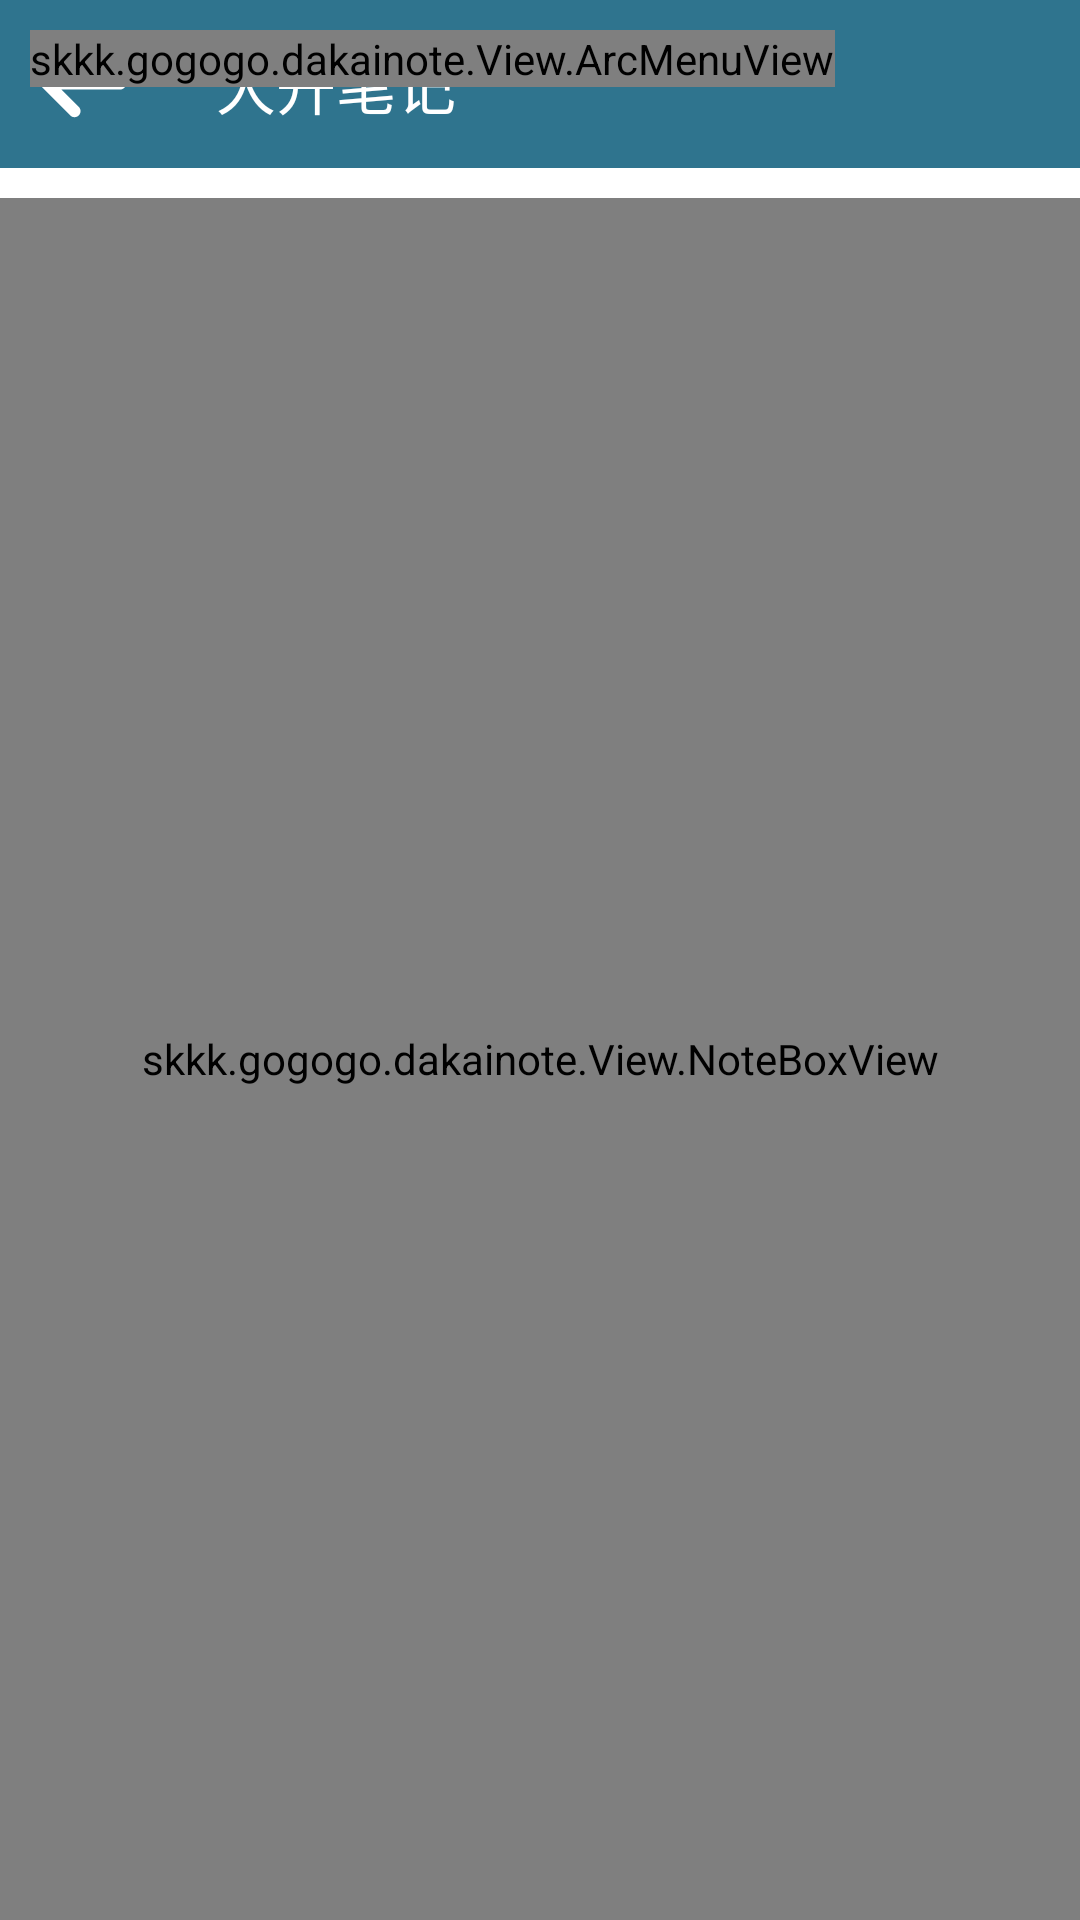

This screen was rendered from an Android layout file. Write that file and the resources it references.
<!-- AndroidManifest.xml: application theme AppTheme -->
<!-- res/layout/activity_note_detail.xml -->
<?xml version="1.0" encoding="utf-8"?>
<android.support.design.widget.CoordinatorLayout xmlns:android="http://schemas.android.com/apk/res/android"
    xmlns:app="http://schemas.android.com/apk/res-auto"
    xmlns:tools="http://schemas.android.com/tools"
    android:layout_width="match_parent"
    android:layout_height="match_parent"
    android:fitsSystemWindows="true"
    android:background="@color/colorWhite"
    android:id="@+id/ll_test"
    tools:context=".Activity.NoteEditActivity.BaseNoteActivity">

    <LinearLayout
        android:layout_width="match_parent"
        android:layout_height="match_parent"
        android:focusableInTouchMode="true"
        android:orientation="vertical">

        <android.support.design.widget.AppBarLayout
            android:layout_width="match_parent"
            android:layout_height="wrap_content">
            <android.support.v7.widget.Toolbar
                android:id="@id/tb_note_detail"
                android:layout_width="match_parent"
                android:layout_height="match_parent"
                android:background="@color/colorPrimaryDark"
                android:elevation="10dp"
                app:navigationIcon="@drawable/vector_drawable_back"
                app:title="大开笔记"
                app:titleTextColor="@color/colorWhite"></android.support.v7.widget.Toolbar>

        </android.support.design.widget.AppBarLayout>

        
            
            

            

        

        <skkk.gogogo.dakainote.View.NoteBoxView
            android:id="@id/nbv_edit"
            android:layout_marginTop="10dp"
            android:layout_width="match_parent"
            android:layout_height="match_parent">

            <skkk.gogogo.dakainote.View.NoteEditView
                android:padding="30dp"
                android:id="@id/nev_edit"
                style="@style/NoteEditContentStyle"
                android:layout_below="@id/til_title"
                android:layout_gravity="center_horizontal|bottom"
                android:gravity="top">

            </skkk.gogogo.dakainote.View.NoteEditView>

            <android.support.design.widget.TextInputLayout
                android:id="@id/til_title"
                style="@style/NoteTextInputLayoutStyle"
                android:layout_gravity="center_horizontal|top"
                app:hintTextAppearance="@style/hintStyle">
                <EditText
                    android:id="@id/et_note_title"
                    style="@style/NoteEditTitleStyle"
                    android:hint="@string/noteTitleStr" />
            </android.support.design.widget.TextInputLayout>

            <TextView
                android:textSize="28dp"
                android:layout_width="match_parent"
                android:layout_height="wrap_content"
                android:text="2016年8月25日 22:41"
                android:textColor="@color/colorGray"/>

        </skkk.gogogo.dakainote.View.NoteBoxView>
    </LinearLayout>

    
    <skkk.gogogo.dakainote.View.ArcMenuView
        android:id="@id/arc_menu_view_note"
        android:layout_width="wrap_content"
        android:layout_height="wrap_content"
        android:layout_margin="10dp"
        app:position="right_bottom"
        app:radius="200dp">


        <ImageView
            android:id="@id/arc_menu"
            android:layout_width="50dp"
            android:layout_height="50dp"
            android:src="@drawable/menu" />

        <ImageView
            android:id="@id/arc_item_1"
            android:layout_width="60dp"
            android:layout_height="60dp"
            android:src="@drawable/item_edit"
            android:tag="item_1" />

        <ImageView
            android:id="@id/arc_item_2"
            android:layout_width="60dp"
            android:layout_height="60dp"
            android:src="@drawable/item_camera"
            android:tag="item_2" />

        <ImageView
            android:id="@id/arc_item_3"
            android:layout_width="60dp"
            android:layout_height="60dp"
            android:src="@drawable/item_pin"
            android:tag="item_3" />

        <ImageView
            android:id="@id/arc_item_4"
            android:layout_width="60dp"
            android:layout_height="60dp"
            android:src="@drawable/item_search"
            android:tag="item_4" />

        <ImageView
            android:id="@id/arc_item_5"
            android:layout_width="60dp"
            android:layout_height="60dp"
            android:src="@drawable/item_recycle"
            android:tag="item_5" />

    </skkk.gogogo.dakainote.View.ArcMenuView>

</android.support.design.widget.CoordinatorLayout>
<!-- resources referenced by this layout -->
<resources>
  <color name="colorGray">#44000000</color>
  <color name="colorPrimaryDark">#2F748E</color>
  <color name="colorWhite">#fff</color>
  <!-- drawable item_camera: png bitmap (drawable, 5037 bytes) -->
  <!-- drawable item_edit: png bitmap (drawable, 6706 bytes) -->
  <!-- drawable item_pin: png bitmap (drawable, 3329 bytes) -->
  <!-- drawable item_recycle: png bitmap (drawable, 6910 bytes) -->
  <!-- drawable item_search: png bitmap (drawable, 6329 bytes) -->
  <!-- drawable menu: png bitmap (drawable, 5900 bytes) -->
  <!-- drawable vector_drawable_back (drawable) -->
  <?xml version="1.0" encoding="utf-8"?>
  <vector xmlns:android="http://schemas.android.com/apk/res/android" android:viewportWidth="200"
      android:viewportHeight="200" android:width="30dp" android:height="30dp">
      <group android:scaleX="0.1953125" android:scaleY="0.1953125">
          <path
              android:pathData="M533.353412 682.285176c0-0.030118 0.060235-0.060235 0.060235-0.090353C533.172706 682.194824 533.142588 682.224941 533.353412 682.285176zM40.176941 555.008l314.398118 314.398118c27.045647 27.045647 70.927059 27.045647 97.942588 0 27.045647-26.985412 27.045647-70.866824 0-97.912471l-196.186353-196.216471 665.630118 0c38.249412 0 69.240471-31.021176 69.240471-69.240471 0-38.279529-31.021176-69.270588-69.240471-69.270588L256.361412 436.766118l196.186353-196.186353c27.045647-27.015529 27.045647-70.927059 0-97.942588C439.024941 129.114353 421.285647 122.337882 403.546353 122.337882c-17.709176 0-35.448471 6.776471-48.941176 20.299294L40.176941 457.065412C13.101176 484.111059 13.101176 527.932235 40.176941 555.008z"
              android:fillColor="#FFFFFF" />
      </group>
  </vector>
  <string name="noteTitleStr">标题</string>
  <style name="NoteEditContentStyle">
          <item name="android:paddingTop">10dp</item>
          <item name="android:textSize">20dp</item>
          <item name="android:layout_width">match_parent</item>
          <item name="android:layout_height">match_parent</item>
          <item name="android:background">@color/colorWhite</item>
          <item name="android:focusable">true</item>
          <item name="android:clickable">true</item>
          <item name="android:focusableInTouchMode">true</item>
          <item name="android:inputType">textMultiLine</item>
      </style>
  <style name="NoteEditTitleStyle">
          <item name="android:textColor">@color/colorWhite</item>
          <item name="android:textSize">28dp</item>
          <item name="android:textColorHint">@color/colorWhite</item>
          <item name="android:layout_width">match_parent</item>
          <item name="android:layout_height">match_parent</item>
      </style>
  <style name="NoteTextInputLayoutStyle">
          
          <item name="android:padding">10dp</item>
          <item name="android:background">@color/colorPrimary</item>
          
          
          <item name="android:layout_width">match_parent</item>
          <item name="android:layout_height">100dp</item>
      </style>
  <style name="hintStyle">
          <item name="android:textSize">25dp</item>
          <item name="android:textColor">@color/colorWhite</item>
      </style>
  <style name="AppTheme" parent="Theme.AppCompat.Light.DarkActionBar">
          
          <item name="windowActionBar">false</item>
          <item name="windowNoTitle">true</item>
          <item name="colorPrimary">@color/colorPrimary</item>
          <item name="colorPrimaryDark">@color/colorPrimaryDark</item>
          <item name="colorAccent">@color/colorAccent</item>
          
          <item name="mainBackground">@android:color/white</item>
          <item name="styleTextColor">@android:color/black</item>
          <item name="styleTextColor55">#77000000</item>
          <item name="styleBackgroundIconColor">@color/colorPrimary</item>
          <item name="styleCardBackground">@android:color/white</item>
  
      </style>
  <color name="colorPrimary">#2F748E</color>
  <color name="colorAccent">#dc7878</color>
</resources>
